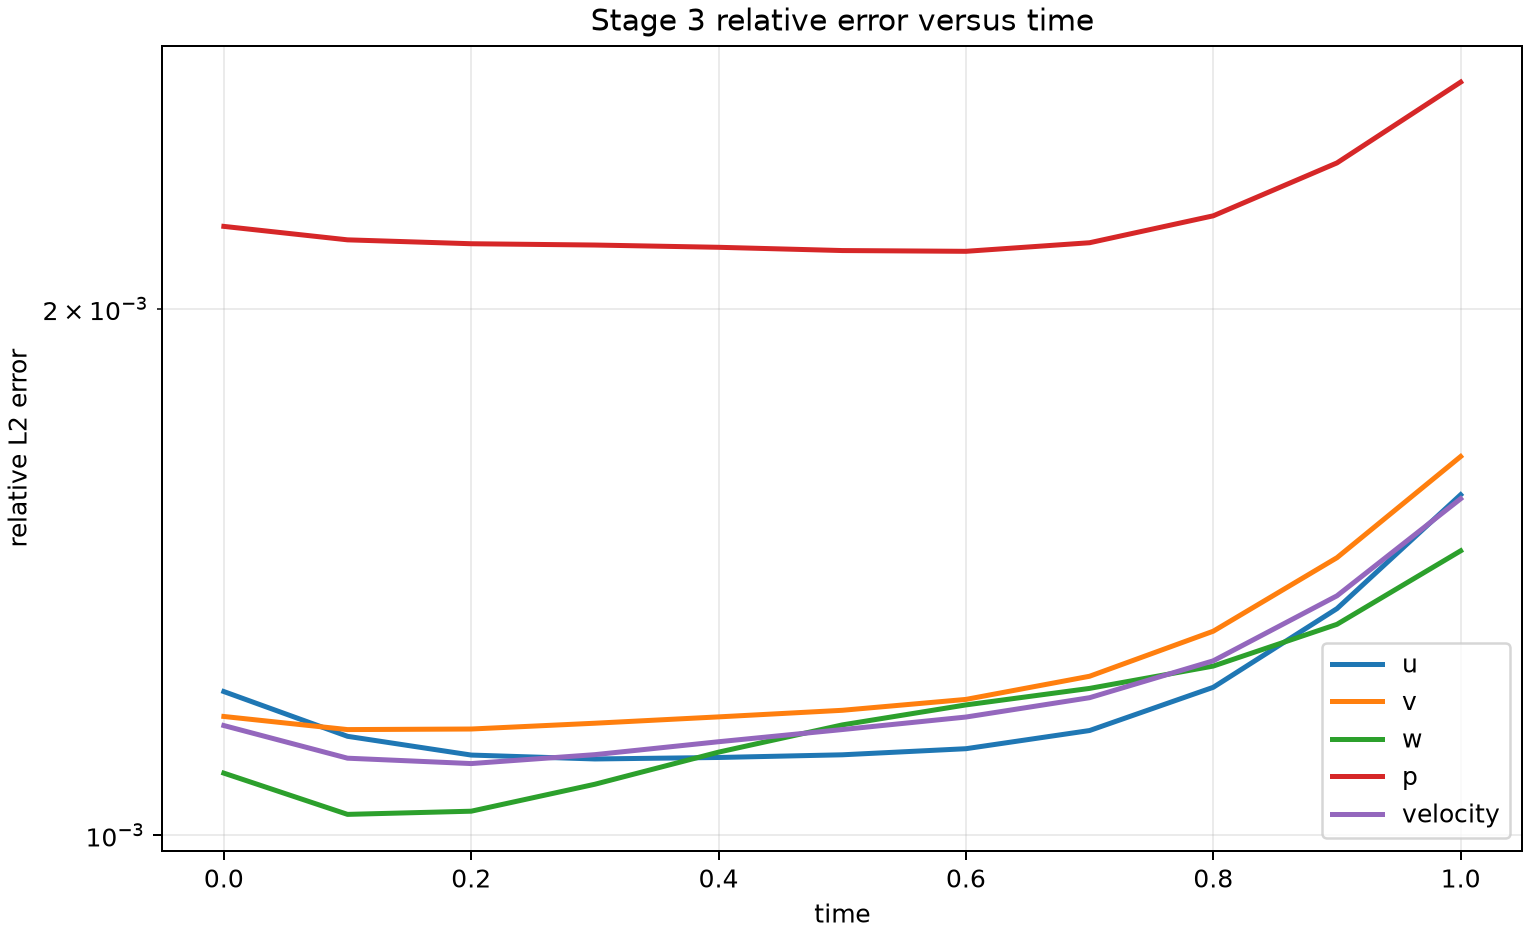

The file beside this chart, header and first rows:
time, u, v, w, p, velocity
0.0, 0.001208, 0.001169, 0.001085, 0.002229, 0.001155
0.1, 0.001139, 0.001149, 0.001028, 0.00219, 0.001107
0.2, 0.001111, 0.00115, 0.001032, 0.002179, 0.001099
0.3, 0.001106, 0.001159, 0.001069, 0.002175, 0.001112
0.4, 0.001108, 0.001169, 0.001116, 0.002169, 0.001131
0.5, 0.001112, 0.001179, 0.001156, 0.002159, 0.001149
0.6, 0.001121, 0.001196, 0.001187, 0.002157, 0.001168
0.7, 0.001148, 0.001233, 0.001213, 0.002182, 0.001198
0.8, 0.001215, 0.001308, 0.001249, 0.00226, 0.001258
0.9, 0.001348, 0.001441, 0.00132, 0.002423, 0.00137
1.0, 0.001566, 0.001646, 0.001454, 0.002695, 0.001557
